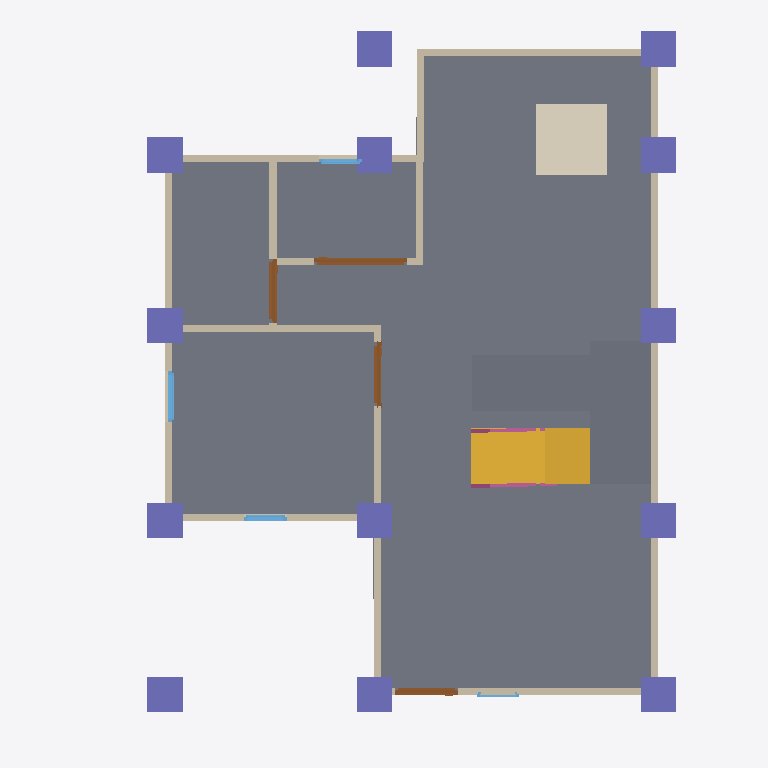
Plan cut of the same IFC building model at storey 'GF' (level 0.00 m, cut at 1.40 m), seen from above with north up, elements coloured by IFC class: 17 walls (beige), 13 columns (violet), 5 slabs (grey), 4 doors (brown), 4 windows (light blue), 2 railings (pink), 1 stair flight (yellow), 1 covering (cream). Cut surfaces are drawn darker.
Extent 10.0 m × 10.0 m × 7.1 m (x, y, z). Storeys (3): GF at 0.00 m; 2F at 3.00 m; ROOF at 6.00 m. Elements (129): 36 IfcWall, 33 IfcColumn, 16 IfcBeam, 10 IfcDoor, 10 IfcRailing, 9 IfcWindow, 8 IfcSlab, 4 IfcCovering, 2 IfcStairFlight, 1 IfcRoof.

HEADER;
FILE_DESCRIPTION(('ViewDefinition[DesignTransferView]'),'2;1');
FILE_NAME('s05-activity.ifc','2026-10-07T15:38:19+08:00',(''),(''),'IfcOpenShell 0.8.5-post1','Bonsai 0.8.5-post1','Nobody');
FILE_SCHEMA(('IFC4'));
ENDSEC;
DATA;
#1=IFCPROJECT('1S5DMljYTCyA4ZSRQEWZRy',$,'My Project',$,$,$,$,(#10,#22),#5);
#27=IFCSITE('3O608R6JDCch6wJH4bHMEj',$,'My Site',$,$,#50,$,$,$,$,$,$,$,$);
#33=IFCBUILDING('13I_aEgKX4a8FQMvX2jI2z',$,'My Building',$,$,#56,$,$,$,$,$,$);
#39=IFCBUILDINGSTOREY('2dZ6pjVWD8rx2u0rbbgUuF',$,'2F',$,$,#11259,$,$,$,$);
#63=IFCBUILDINGSTOREY('0l0Np6ByDAZAgrMW98Q_f8',$,'GF',$,$,#79,$,$,$,$);
#13022=IFCBUILDINGSTOREY('3IkV$72152$hu_6oKPmDOe',$,'ROOF',$,$,#13043,$,$,$,$);
#2336=IFCSLAB('1T5snJNCDF4QH78X6VPTB_',$,'Slab',$,$,#2344,#2351,$,$);
#11698=IFCSLAB('0j8eKhcGX4AwIFFWyWpO2E',$,'Slab',$,$,#12221,#11712,$,$);
#10594=IFCSTAIRFLIGHT('0Y14edLfD33QV$uN20qmn8',$,'StairFlight',$,$,#10992,#10603,$,8,7,0.22499999403953552,0.25,.STRAIGHT.);
#10502=IFCCOVERING('0DGtL3Bun0EQsmLfdOx3Kg',$,'Covering',$,$,#12196,#10516,$,$);
#11563=IFCSLAB('29SWHnnJD1Be4BNBjY1LJZ',$,'Slab',$,$,#12211,#11577,$,$);
#10965=IFCSLAB('2BC1Ll5QH0YwE0SzPW_Pgu',$,'Slab',$,$,#10997,#10980,$,$);
#1520=IFCWALL('3YA3wcUUL3CgIDM$qpbEUJ',$,'Wall',$,$,#2157,#1526,$,$);
#1296=IFCWALL('2ALEzfbn90wwFUzl_cYJtZ',$,'Wall',$,$,#1307,#1302,$,$);
#422=IFCWALL('3Qk_eo7ZP7PPRbBr1XZ1Og',$,'Wall',$,$,#2203,#428,$,$);
#12401=IFCCOLUMN('03M47jJsv28RcoR4wdOHFL',$,'Column',$,$,#12408,#12412,$,$);
#798=IFCWALL('0GLhmOkP98LRzRIy00CtdG',$,'Wall',$,$,#995,#804,$,$);
#12357=IFCCOLUMN('3lN8D4QP5BuhTk1fseFvah',$,'Column',$,$,#12364,#12368,$,$);
#12423=IFCCOLUMN('3F5Jr6cJz7sATSTl2Y94g8',$,'Column',$,$,#12430,#12434,$,$);
#12467=IFCCOLUMN('1AHiyj8FT4QwezC7csILOZ',$,'Column',$,$,#12542,#12478,$,$);
#12445=IFCCOLUMN('1RxEoH$Gv2XBGJvM$0U7lK',$,'Column',$,$,#12515,#12456,$,$);
#12683=IFCCOLUMN('1tjfWWrifEkf1iPiHHrCmq',$,'Column',$,$,#12959,#12694,$,$);
#13845=IFCCOLUMN('2tRO1x4OP8NAHk0i12ozcl',$,'Column',$,$,#13871,#13856,$,$);
#12656=IFCCOLUMN('1K4XF$4551PgVhhhUmL2AB',$,'Column',$,$,#12682,#12667,$,$);
#12246=IFCCOLUMN('1RN7O7LSL6c9v2o3ZKlPek',$,'Column',$,$,#12254,#12258,$,$);
#12335=IFCCOLUMN('3K9w0WQFr1TOYUUpdhRpbi',$,'Column',$,$,#12342,#12346,$,$);
#12489=IFCCOLUMN('0RmKXCM8X4G8MiVybYIg0i',$,'Column',$,$,#12547,#12500,$,$);
#12516=IFCCOLUMN('0PVfY0SBr8HQh$GG8vyrq4',$,'Column',$,$,#12552,#12527,$,$);
#12629=IFCCOLUMN('3gxn9YUw92ChYN1SJrW4bj',$,'Column',$,$,#12655,#12640,$,$);
#1066=IFCWALL('2A3FdNHCj6EBcUDFJt6DwU',$,'Wall',$,$,#1077,#1072,$,$);
#773=IFCWALL('0KG83GaDv4aAzyCK0uC6pw',$,'Wall',$,$,#963,#779,$,$);
#1041=IFCWALL('3qIdYOJFf6Ph4KBaoas_Dc',$,'Wall',$,$,#2289,#1047,$,$);
#748=IFCWALL('2PcKmPoPD3w9SdGtnUhUtb',$,'Wall',$,$,#931,#754,$,$);
#1091=IFCWALL('3Wp55VCt544uRnACQqNOVa',$,'Wall',$,$,#1102,#1097,$,$);
#447=IFCWALL('2a4kecpaf0k9BNCivMQW34',$,'Wall',$,$,#601,#453,$,$);
#723=IFCWALL('2ph_6dy_9EcBJqZMD5jlAo',$,'Wall',$,$,#734,#729,$,$);
#11541=IFCSLAB('205FZX4cP3l8KzX0e7vthx',$,'Slab',$,$,#11548,#11555,$,$);
#1374=IFCWALL('1mPMkpkGHCex_EtlUrFQss',$,'Wall',$,$,#1416,#1380,$,$);
#1271=IFCWALL('0iCUD6Fo1ATgZ6vUhFvCXt',$,'Wall',$,$,#1282,#1277,$,$);
#1545=IFCWALL('1SJxJXltTCBP8MwyesrRO2',$,'Wall',$,$,#1652,#1551,$,$);
#1869=IFCWALL('1uD6Nm$vL4NxyOZOYwmga3',$,'Wall',$,$,#2023,#1875,$,$);
#3449=IFCDOOR('2Y7glAAr59lu9FfBmHWeVo',$,'Door',$,$,#5927,#3458,$,2.0,1.320447564125061,$,.SINGLE_SWING_LEFT.,$);
#3369=IFCDOOR('0d0oGKtgH8vxgBDdRTfO88',$,'Door',$,$,#5922,#3378,$,2.0,0.8999999761581421,$,$,$);
#1116=IFCWALL('3rrebR7Nv1Bf7M5pR97daf',$,'Wall',$,$,#1127,#1122,$,$);
#2655=IFCDOOR('3mAAJK5BX9twah40WuV21v',$,'Door',$,$,#2744,#2664,$,2.0,0.8999999761581421,$,$,$);
#8952=IFCDOOR('0s$EhCw7LCTg3pV3bIiluP',$,'Door',$,$,#10358,#8960,$,2.0,0.8999999761581421,$,$,$);
#1894=IFCWALL('0O_T55S8HDlx4RY87AlXCT',$,'Wall',$,$,#2042,#1900,$,$);
#5076=IFCWINDOW('2JLydN1Df5ueqNYNVc$99m',$,'Window',$,$,#5942,#5085,$,0.8999999761581421,0.7142723798751831,$,.SINGLE_PANEL.,$);
#11962=IFCRAILING('3kr4yJd5j9NAyYmxFuLGSh',$,'Railing',$,'FRAMELESS_PANEL',#11988,#11971,$,.USERDEFINED.);
#4850=IFCWINDOW('1wRkmrTPb7VfYa3mbpqDgJ',$,'Window',$,$,#9831,#4859,$,0.8999999761581421,0.6000000238418579,$,.SINGLE_PANEL.,$);
#12020=IFCRAILING('1$hZ18hc59BR8$cICYRmKy',$,'Railing',$,'FRAMELESS_PANEL',#12231,#12033,$,.USERDEFINED.);
#5655=IFCWINDOW('0ynbP5zkLA6fxJ5fc4iv9Z',$,'Window',$,$,#5947,#5664,$,0.8999999761581421,0.6000000238418579,$,$,$);
#4631=IFCWINDOW('0tKyMT10f4hQK3oPwgu$SR',$,'Window',$,$,#5932,#4640,$,0.8999999761581421,0.6000000238418579,$,$,$);
ENDSEC;
